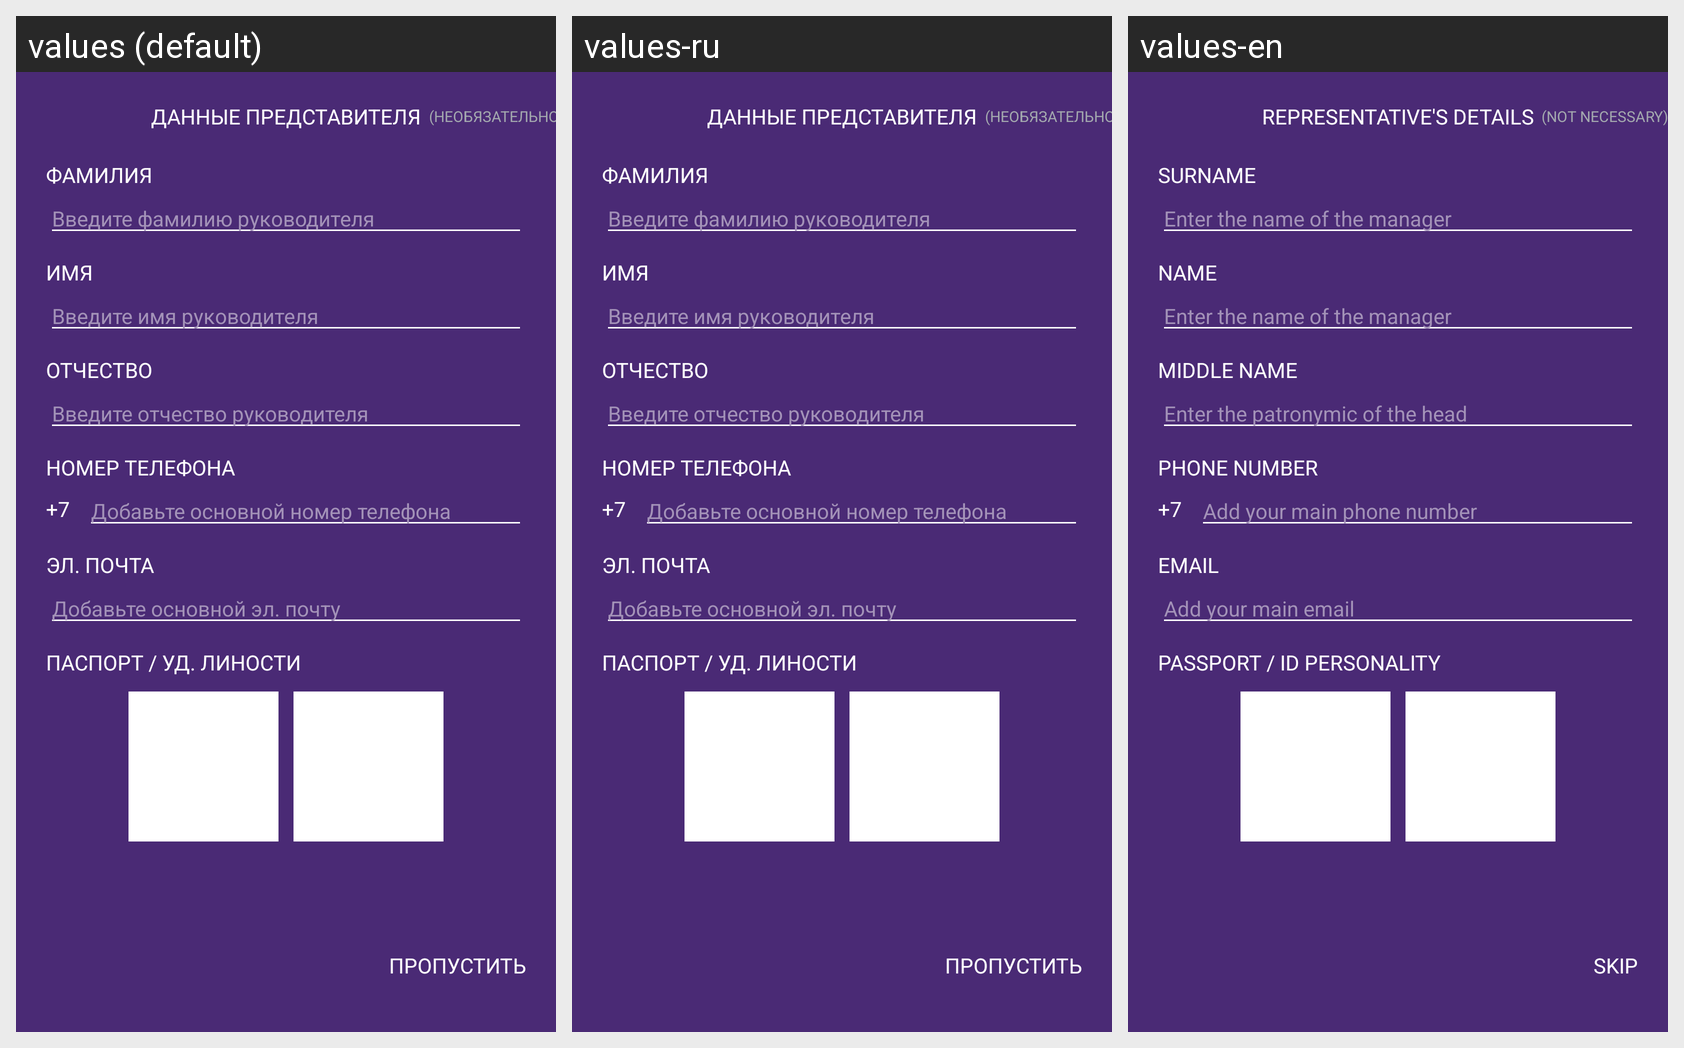

Translations of the strings shown on this Android screen, per locale in the grid:
Android screen res/layout/fgmt_register_school_page3.xml rendered under 3 locales, left to right: values (default), values-ru, values-en. Device: Nexus 5 (rendered at 1080×1920; each locale shown at half size, 540×960, under a caption strip naming it); theme AppTheme.NoActionBar.
Strings drawn on this screen, with the default value and each locale's value (text and hints the layout hard-codes, and strings that could not be matched under every locale, appear in the picture but are not listed):

presenter_name
  values: данные Представителя
  values-ru: данные Представителя
  values-en: Representative's details

skip
  values: пропустить
  values-ru: пропустить
  values-en: skip

not_necessary
  values: (необязательно)
  values-ru: (необязательно)
  values-en: (not necessary)

Last_Name
  values: Фамилия
  values-ru: Фамилия
  values-en: Surname

enter_last_name
  values: Введите фамилию руководителя
  values-ru: Введите фамилию руководителя
  values-en: Enter the name of the manager

First_Name
  values: Имя
  values-ru: Имя
  values-en: Name

enter_first_name
  values: Введите имя руководителя
  values-ru: Введите имя руководителя
  values-en: Enter the name of the manager

father_name
  values: Отчество
  values-ru: Отчество
  values-en: Middle name

enter_father_name
  values: Введите отчество руководителя
  values-ru: Введите отчество руководителя
  values-en: Enter the patronymic of the head

number
  values: Номер телефона
  values-ru: Номер телефона
  values-en: Phone number

enter_main_number
  values: Добавьте основной номер телефона
  values-ru: Добавьте основной номер телефона
  values-en: Add your main phone number

email
  values: Эл. почта
  values-ru: Эл. почта
  values-en: Email

enter_main_email
  values: Добавьте основной эл. почту
  values-ru: Добавьте основной эл. почту
  values-en: Add your main email

doc2
  values: Паспорт / уд. линости
  values-ru: Паспорт / уд. линости
  values-en: Passport / ID personality
